Dataset: roi_images (GitHub, bruce17022006/DL_MINI_PROJECT). Classes: no seatbelt, seatbelt.

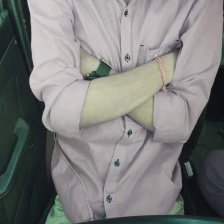
Label: no seatbelt

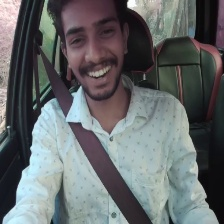
Label: seatbelt

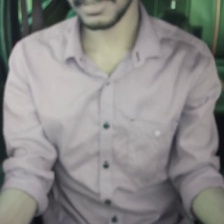
Label: no seatbelt

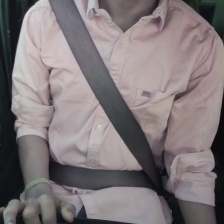
Label: seatbelt

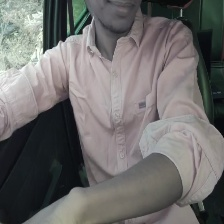
Label: no seatbelt

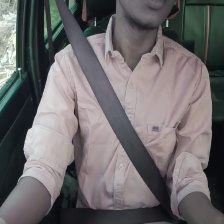
Label: seatbelt
